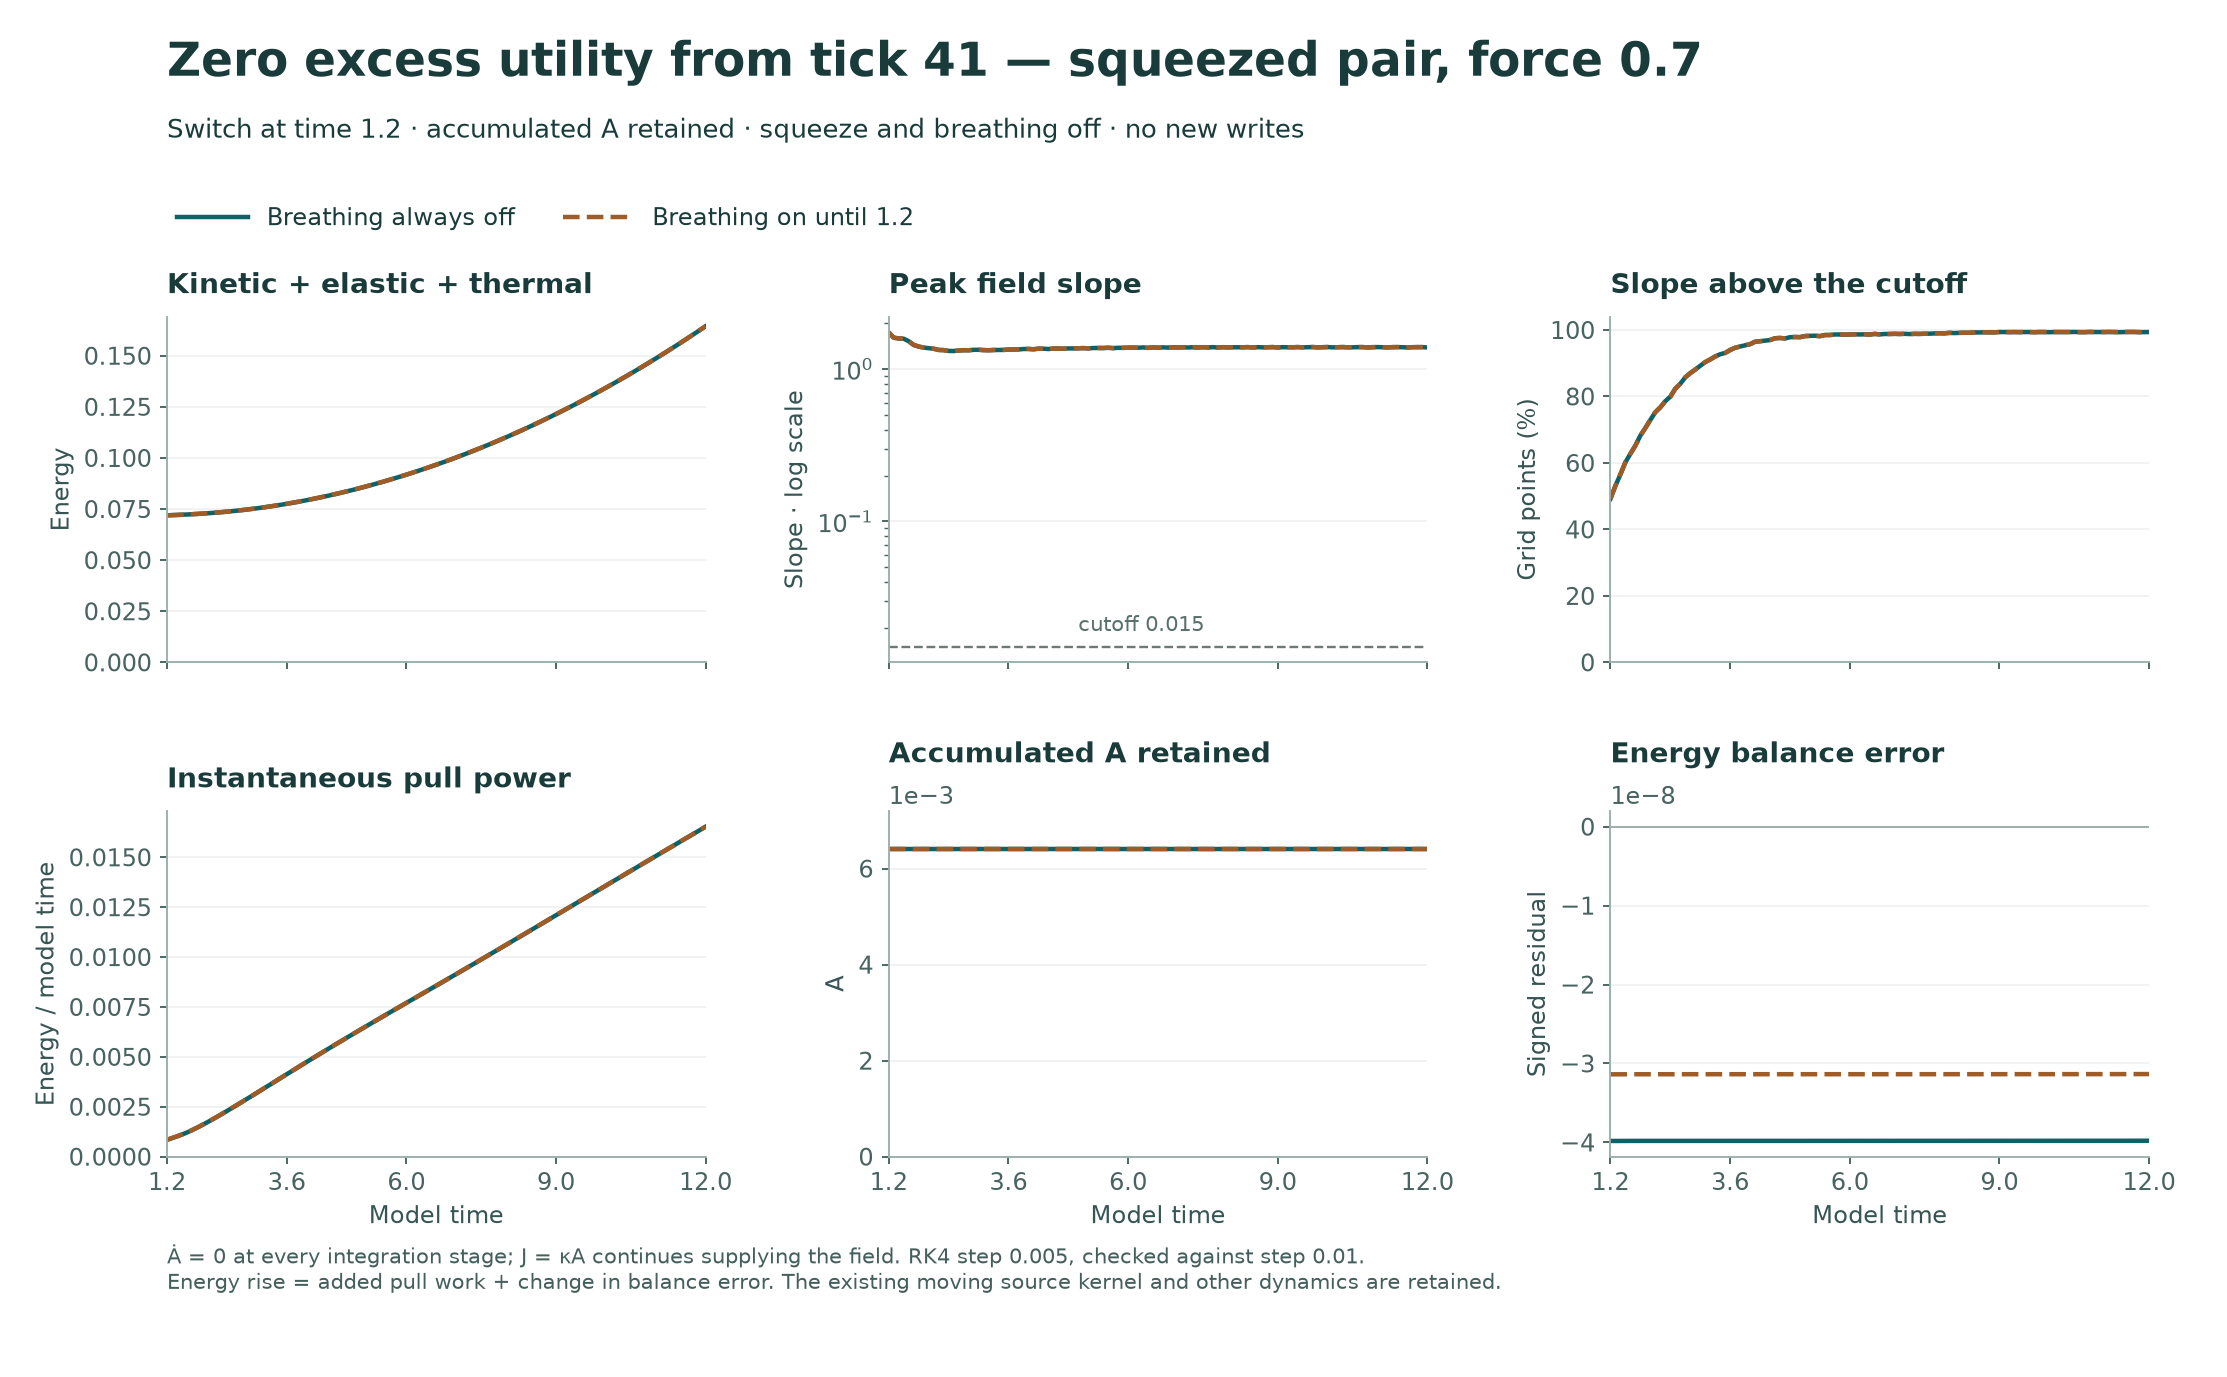

The table this chart was drawn from, first rows:
arm, time, energy, kinetic, elastic, thermal, source_work, pull_power, peak_slope, threshold, active_fraction, A, A_rate, mean_context, context_source_rate, utility, unclamped_utility, mean_context_analytic_error, mean_velocity_x, bulk_kinetic, fluctuating_kinetic, room_first_weight, energy_residual, C_balance
off, 1.2, 0.07194, 0.02673, 0.005416, 0.0398, 0.0003919, 0.0008445, 1.741, 0.015, 0.4922, 0.0064, 0.0, 0.0128, 0.0064, 0.0, 0.1031, 0.0, -0.01568, 0.000123, 0.0266, 0.1741, -3.9811452939853e-08, -6.938893903907228e-18
off, 1.3, 0.07202, 0.022, 0.004518, 0.04551, 0.0004806, 0.0009291, 1.611, 0.015, 0.5317, 0.0064, 0.0, 0.01344, 0.0064, 0.0, 0.1061, -1.734723475976807e-18, -0.01793, 0.0001608, 0.02184, 0.1547, -3.9815527250186555e-08, -2.42861286636753e-17
off, 1.4, 0.07212, 0.01816, 0.00348, 0.05048, 0.0005777, 0.001015, 1.592, 0.015, 0.5652, 0.0064, 0.0, 0.01408, 0.0064, 0.0, 0.1089, -1.734723475976807e-18, -0.0202, 0.000204, 0.01796, 0.1509, -3.981274182551786e-08, -6.938893903907228e-18
off, 1.5, 0.07223, 0.01492, 0.002676, 0.05464, 0.0006837, 0.001108, 1.585, 0.015, 0.6021, 0.0064, 0.0, 0.01472, 0.0064, 0.0, 0.1116, 0.0, -0.02248, 0.0002527, 0.01466, 0.1503, -3.981039001232922e-08, -2.2551405187698492e-17
off, 1.6, 0.07234, 0.01218, 0.002163, 0.058, 0.0007996, 0.001212, 1.526, 0.015, 0.6277, 0.0064, 0.0, 0.01536, 0.0064, 0.0, 0.1142, 0.0, -0.02479, 0.0003072, 0.01187, 0.1509, -3.980870753872434e-08, -3.8163916471489756e-17
off, 1.7, 0.07247, 0.009926, 0.001863, 0.06068, 0.0009264, 0.001325, 1.443, 0.015, 0.6526, 0.0064, 0.0, 0.016, 0.0064, 0.0, 0.1167, 0.0, -0.02712, 0.0003677, 0.009559, 0.1547, -3.9807434307204126e-08, -2.0816681711721685e-17
off, 1.8, 0.07261, 0.008119, 0.001684, 0.06281, 0.001065, 0.001449, 1.409, 0.015, 0.6826, 0.0064, 0.0, 0.01664, 0.0064, 0.0, 0.119, 0.0, -0.02949, 0.0004348, 0.007684, 0.1741, -3.9806569360201216e-08, -3.469446951953614e-18
off, 1.9, 0.07276, 0.006715, 0.001553, 0.06449, 0.001216, 0.001579, 1.386, 0.015, 0.7053, 0.0064, 0.0, 0.01728, 0.0064, 0.0, 0.1212, 0.0, -0.03189, 0.0005086, 0.006207, 0.2612, -3.98060241574294e-08, 1.3877787807814457e-17
off, 2.0, 0.07293, 0.005657, 0.001422, 0.06585, 0.001381, 0.001713, 1.374, 0.015, 0.7295, 0.0064, 0.0, 0.01792, 0.0064, 0.0, 0.1233, 0.0, -0.03433, 0.0005894, 0.005068, 0.5, -3.980561689986839e-08, 3.469446951953614e-17
off, 2.1, 0.0731, 0.004877, 0.001276, 0.06695, 0.001559, 0.001852, 1.363, 0.015, 0.7527, 0.0064, 0.0, 0.01856, 0.0064, 0.0, 0.1253, 0.0, -0.03681, 0.0006776, 0.0042, 0.7388, -3.980521776081325e-08, 5.204170427930421e-17
off, 2.2, 0.0733, 0.004309, 0.001122, 0.06786, 0.001751, 0.001993, 1.338, 0.015, 0.7673, 0.0064, 0.0, 0.0192, 0.0064, 0.0, 0.1272, 0.0, -0.03933, 0.0007733, 0.003536, 0.8259, -3.9804853274594265e-08, 6.938893903907228e-17
off, 2.3, 0.0735, 0.003898, 0.0009779, 0.06863, 0.001958, 0.002138, 1.334, 0.015, 0.7859, 0.0064, 0.0, 0.01984, 0.0064, 0.0, 0.1291, -3.469446951953614e-18, -0.04188, 0.000877, 0.003021, 0.8453, -3.9804541371313285e-08, 8.326672684688674e-17
off, 2.4, 0.07372, 0.003604, 0.0008558, 0.06926, 0.002179, 0.002286, 1.318, 0.015, 0.7996, 0.0064, 0.0, 0.02048, 0.0064, 0.0, 0.1308, 0.0, -0.04447, 0.0009889, 0.002615, 0.8491, -3.980428614491771e-08, 1.0408340855860843e-16
off, 2.5, 0.07396, 0.003402, 0.0007614, 0.0698, 0.002415, 0.002435, 1.316, 0.015, 0.8235, 0.0064, 0.0, 0.02112, 0.0064, 0.0, 0.1324, 0.0, -0.0471, 0.001109, 0.002292, 0.8498, -3.980408039283567e-08, 1.249000902703301e-16
off, 2.6, 0.07421, 0.003277, 0.0006925, 0.07024, 0.002666, 0.002587, 1.326, 0.015, 0.8381, 0.0064, 0.0, 0.02176, 0.0064, 0.0, 0.134, 0.0, -0.04977, 0.001239, 0.002038, 0.85, -3.980391583002785e-08, 1.4224732503009818e-16
off, 2.7, 0.07448, 0.003219, 0.0006426, 0.07062, 0.002933, 0.002739, 1.332, 0.015, 0.8574, 0.0064, 0.0, 0.0224, 0.0064, 0.0, 0.1354, -3.469446951953614e-18, -0.05248, 0.001377, 0.001842, 0.85, -3.980378052159672e-08, 1.5612511283791264e-16
off, 2.8, 0.07476, 0.00322, 0.0006045, 0.07093, 0.003214, 0.002891, 1.331, 0.015, 0.8706, 0.0064, 0.0, 0.02304, 0.0064, 0.0, 0.1368, 0.0, -0.05522, 0.001525, 0.001696, 0.85, -3.98036685417269e-08, 1.7694179454963432e-16
off, 2.9, 0.07506, 0.003272, 0.0005726, 0.07121, 0.003511, 0.003043, 1.34, 0.015, 0.8809, 0.0064, 0.0, 0.02368, 0.0064, 0.0, 0.1381, 0.0, -0.05799, 0.001682, 0.001591, 0.85, -3.980357689281622e-08, 1.942890293094024e-16
off, 3.0, 0.07537, 0.003367, 0.000544, 0.07146, 0.003823, 0.003198, 1.341, 0.015, 0.8923, 0.0064, 0.0, 0.02433, 0.0064, 0.0, 0.1394, 0.0, -0.0608, 0.001849, 0.001518, 0.85, -3.980349813637041e-08, 2.1510571102112408e-16
off, 3.1, 0.07569, 0.003496, 0.0005181, 0.07168, 0.00415, 0.003353, 1.335, 0.015, 0.9033, 0.0064, 0.0, 0.02497, 0.0064, 0.0, 0.1405, 3.469446951953614e-18, -0.06365, 0.002026, 0.00147, 0.85, -3.980342641596302e-08, 2.3592239273284576e-16
off, 3.2, 0.07604, 0.003653, 0.000495, 0.07189, 0.004493, 0.003508, 1.331, 0.015, 0.9116, 0.0064, 0.0, 0.02561, 0.0064, 0.0, 0.1417, 3.469446951953614e-18, -0.06653, 0.002213, 0.00144, 0.85, -3.9803359191958876e-08, 2.5326962749261384e-16
off, 3.3, 0.0764, 0.003834, 0.0004754, 0.07209, 0.004852, 0.003662, 1.336, 0.015, 0.9207, 0.0064, 0.0, 0.02625, 0.0064, 0.0, 0.1427, 3.469446951953614e-18, -0.06943, 0.002411, 0.001424, 0.85, -3.980329378594494e-08, 2.671474153004283e-16
off, 3.4, 0.07677, 0.004036, 0.0004594, 0.07227, 0.005226, 0.003817, 1.337, 0.015, 0.927, 0.0064, 0.0, 0.02689, 0.0064, 0.0, 0.1437, 0.0, -0.07237, 0.002619, 0.001417, 0.85, -3.980322874075348e-08, 2.8449465006019636e-16
off, 3.5, 0.07716, 0.004256, 0.0004469, 0.07246, 0.005615, 0.003974, 1.338, 0.015, 0.9312, 0.0064, 0.0, 0.02753, 0.0064, 0.0, 0.1446, -3.469446951953614e-18, -0.07534, 0.002838, 0.001418, 0.85, -3.9803163973117783e-08, 3.0184188481996443e-16
off, 3.6, 0.07756, 0.004494, 0.0004371, 0.07263, 0.006021, 0.00413, 1.345, 0.015, 0.9402, 0.0064, 0.0, 0.02817, 0.0064, 0.0, 0.1455, -6.938893903907228e-18, -0.07834, 0.003068, 0.001426, 0.85, -3.980309917772651e-08, 3.191891195797325e-16
off, 3.7, 0.07799, 0.004749, 0.0004293, 0.07281, 0.006441, 0.004283, 1.347, 0.015, 0.9465, 0.0064, 0.0, 0.02881, 0.0064, 0.0, 0.1463, 3.469446951953614e-18, -0.08136, 0.00331, 0.001439, 0.85, -3.980303432682408e-08, 3.434752482434078e-16
off, 3.8, 0.07842, 0.00502, 0.0004229, 0.07298, 0.006877, 0.004438, 1.347, 0.015, 0.9504, 0.0064, 0.0, 0.02945, 0.0064, 0.0, 0.1471, -3.469446951953614e-18, -0.08441, 0.003563, 0.001458, 0.85, -3.9802969614699535e-08, 3.5388358909926865e-16
off, 3.9, 0.07887, 0.005307, 0.0004174, 0.07315, 0.007329, 0.004594, 1.357, 0.015, 0.9539, 0.0064, 0.0, 0.03009, 0.0064, 0.0, 0.1478, -3.469446951953614e-18, -0.08749, 0.003827, 0.00148, 0.85, -3.980290588789792e-08, 3.7470027081099033e-16
off, 4.0, 0.07934, 0.005609, 0.0004127, 0.07332, 0.007796, 0.004747, 1.358, 0.015, 0.9575, 0.0064, 0.0, 0.03073, 0.0064, 0.0, 0.1485, 3.469446951953614e-18, -0.09059, 0.004104, 0.001505, 0.85, -3.980284335458606e-08, 3.95516952522712e-16
off, 4.1, 0.07982, 0.005925, 0.0004087, 0.07349, 0.008278, 0.004899, 1.351, 0.015, 0.9646, 0.0064, 0.0, 0.03137, 0.0064, 0.0, 0.1491, 0.0, -0.09372, 0.004392, 0.001533, 0.85, -3.980278226456413e-08, 4.0939474033052647e-16
off, 4.2, 0.08032, 0.006254, 0.0004054, 0.07366, 0.008776, 0.005052, 1.363, 0.015, 0.9663, 0.0064, 0.0, 0.03201, 0.0064, 0.0, 0.1497, 0.0, -0.09687, 0.004692, 0.001562, 0.85, -3.980272331172152e-08, 4.3021142204224816e-16
off, 4.3, 0.08083, 0.006597, 0.0004028, 0.07383, 0.009289, 0.005204, 1.364, 0.015, 0.968, 0.0064, 0.0, 0.03265, 0.0064, 0.0, 0.1503, 0.0, -0.1, 0.005004, 0.001592, 0.85, -3.980266616299133e-08, 4.440892098500626e-16
off, 4.4, 0.08136, 0.006952, 0.0004009, 0.07401, 0.009816, 0.005354, 1.356, 0.015, 0.9697, 0.0064, 0.0, 0.03329, 0.0064, 0.0, 0.1508, 0.0, -0.1032, 0.005329, 0.001623, 0.85, -3.980261020775089e-08, 4.718447854656915e-16
off, 4.5, 0.0819, 0.00732, 0.0003995, 0.07418, 0.01036, 0.005506, 1.367, 0.015, 0.9751, 0.0064, 0.0, 0.03393, 0.0064, 0.0, 0.1513, 0.0, -0.1064, 0.005666, 0.001655, 0.85, -3.9802555654167016e-08, 4.85722573273506e-16
off, 4.6, 0.08246, 0.007701, 0.0003987, 0.07436, 0.01092, 0.005655, 1.367, 0.015, 0.9761, 0.0064, 0.0, 0.03457, 0.0064, 0.0, 0.1517, 0.0, -0.1097, 0.006015, 0.001686, 0.85, -3.980250182222811e-08, 4.996003610813204e-16
off, 4.7, 0.08303, 0.008094, 0.0003983, 0.07454, 0.01149, 0.005804, 1.363, 0.015, 0.9746, 0.0064, 0.0, 0.03521, 0.0064, 0.0, 0.1522, 0.0, -0.1129, 0.006377, 0.001717, 0.85, -3.9802447782122385e-08, 5.204170427930421e-16
off, 4.8, 0.08362, 0.0085, 0.0003982, 0.07472, 0.01208, 0.005954, 1.369, 0.015, 0.9783, 0.0064, 0.0, 0.03585, 0.0064, 0.0, 0.1526, 0.0, -0.1162, 0.006752, 0.001748, 0.85, -3.980239364487215e-08, 5.412337245047638e-16
off, 4.9, 0.08423, 0.008917, 0.0003984, 0.07491, 0.01268, 0.006102, 1.369, 0.015, 0.979, 0.0064, 0.0, 0.03649, 0.0064, 0.0, 0.1529, 0.0, -0.1195, 0.007139, 0.001778, 0.85, -3.980233853617676e-08, 5.551115123125783e-16
off, 5.0, 0.08484, 0.009347, 0.0003989, 0.0751, 0.0133, 0.00625, 1.372, 0.015, 0.9785, 0.0064, 0.0, 0.03713, 0.0064, 0.0, 0.1533, 0.0, -0.1228, 0.00754, 0.001807, 0.85, -3.980228201194702e-08, 5.689893001203927e-16
off, 5.1, 0.08548, 0.009789, 0.0003996, 0.07529, 0.01393, 0.006398, 1.376, 0.015, 0.9817, 0.0064, 0.0, 0.03777, 0.0064, 0.0, 0.1536, 0.0, -0.1261, 0.007953, 0.001836, 0.85, -3.980222415544965e-08, 5.898059818321144e-16
off, 5.2, 0.08612, 0.01024, 0.0004004, 0.07548, 0.01458, 0.006544, 1.37, 0.015, 0.9824, 0.0064, 0.0, 0.03841, 0.0064, 0.0, 0.1539, 0.0, -0.1295, 0.008379, 0.001864, 0.85, -3.980216438381756e-08, 6.106226635438361e-16
off, 5.3, 0.08678, 0.01071, 0.0004014, 0.07567, 0.01524, 0.006691, 1.377, 0.015, 0.9829, 0.0064, 0.0, 0.03905, 0.0064, 0.0, 0.1541, 0.0, -0.1328, 0.008819, 0.00189, 0.85, -3.9802102835828634e-08, 6.245004513516506e-16
off, 5.4, 0.08746, 0.01119, 0.0004026, 0.07587, 0.01592, 0.006837, 1.378, 0.015, 0.9814, 0.0064, 0.0, 0.03969, 0.0064, 0.0, 0.1544, 0.0, -0.1362, 0.009271, 0.001916, 0.85, -3.980203938658278e-08, 6.522560269672795e-16
off, 5.5, 0.08815, 0.01168, 0.0004039, 0.07607, 0.01661, 0.006982, 1.377, 0.015, 0.9849, 0.0064, 0.0, 0.04033, 0.0064, 0.0, 0.1546, -6.938893903907228e-18, -0.1395, 0.009737, 0.001941, 0.85, -3.980197367525751e-08, 6.591949208711867e-16
off, 5.6, 0.08886, 0.01218, 0.0004054, 0.07627, 0.01731, 0.007128, 1.382, 0.015, 0.9849, 0.0064, 0.0, 0.04097, 0.0064, 0.0, 0.1549, 0.0, -0.1429, 0.01022, 0.001965, 0.85, -3.980190604879752e-08, 6.800116025829084e-16
off, 5.7, 0.08958, 0.0127, 0.0004069, 0.07648, 0.01803, 0.007272, 1.375, 0.015, 0.9866, 0.0064, 0.0, 0.04161, 0.0064, 0.0, 0.1551, 0.0, -0.1463, 0.01071, 0.001988, 0.85, -3.9801836007602454e-08, 7.008282842946301e-16
off, 5.8, 0.09031, 0.01322, 0.0004085, 0.07668, 0.01877, 0.007418, 1.381, 0.015, 0.9866, 0.0064, 0.0, 0.04225, 0.0064, 0.0, 0.1553, -6.938893903907228e-18, -0.1498, 0.01121, 0.002009, 0.85, -3.980176385698364e-08, 7.147060721024445e-16
off, 5.9, 0.09106, 0.01376, 0.0004103, 0.07689, 0.01952, 0.007562, 1.381, 0.015, 0.9861, 0.0064, 0.0, 0.04289, 0.0064, 0.0, 0.1554, 6.938893903907228e-18, -0.1532, 0.01173, 0.00203, 0.85, -3.980168930550754e-08, 7.424616477180734e-16
off, 6.0, 0.09182, 0.01431, 0.0004121, 0.0771, 0.02028, 0.007706, 1.384, 0.015, 0.9866, 0.0064, 0.0, 0.04353, 0.0064, 0.0, 0.1556, 0.0, -0.1566, 0.01226, 0.00205, 0.85, -3.980161224215184e-08, 7.494005416219807e-16
off, 6.1, 0.0926, 0.01488, 0.000414, 0.07731, 0.02106, 0.007851, 1.386, 0.015, 0.9871, 0.0064, 0.0, 0.04417, 0.0064, 0.0, 0.1557, 0.0, -0.1601, 0.01281, 0.002069, 0.85, -3.9801532639160975e-08, 7.7021722333370235e-16
off, 6.2, 0.09339, 0.01546, 0.0004159, 0.07752, 0.02185, 0.007994, 1.384, 0.015, 0.9866, 0.0064, 0.0, 0.04481, 0.0064, 0.0, 0.1559, 0.0, -0.1635, 0.01337, 0.002087, 0.85, -3.980145013571246e-08, 7.91033905045424e-16
off, 6.3, 0.0942, 0.01605, 0.000418, 0.07774, 0.02266, 0.008139, 1.389, 0.015, 0.9871, 0.0064, 0.0, 0.04545, 0.0064, 0.0, 0.156, 6.938893903907228e-18, -0.167, 0.01394, 0.002104, 0.85, -3.9801364939973105e-08, 8.118505867571457e-16
off, 6.4, 0.09502, 0.01665, 0.00042, 0.07795, 0.02348, 0.008283, 1.381, 0.015, 0.9863, 0.0064, 0.0, 0.04609, 0.0064, 0.0, 0.1561, 0.0, -0.1705, 0.01453, 0.002121, 0.85, -3.980127641356468e-08, 8.257283745649602e-16
off, 6.5, 0.09586, 0.01727, 0.0004222, 0.07817, 0.02431, 0.008428, 1.39, 0.015, 0.9883, 0.0064, 0.0, 0.04673, 0.0064, 0.0, 0.1563, 0.0, -0.174, 0.01513, 0.002137, 0.85, -3.98011848756763e-08, 8.465450562766819e-16
off, 6.6, 0.09671, 0.01789, 0.0004244, 0.07839, 0.02516, 0.008572, 1.384, 0.015, 0.9868, 0.0064, 0.0, 0.04737, 0.0064, 0.0, 0.1564, 0.0, -0.1774, 0.01574, 0.002151, 0.85, -3.9801089618540786e-08, 8.604228440844963e-16
off, 6.7, 0.09757, 0.01854, 0.0004266, 0.07861, 0.02603, 0.008717, 1.391, 0.015, 0.988, 0.0064, 0.0, 0.04801, 0.0064, 0.0, 0.1565, 0.0, -0.1809, 0.01637, 0.002166, 0.85, -3.980099097522505e-08, 8.81239525796218e-16
off, 6.8, 0.09845, 0.01919, 0.0004289, 0.07883, 0.02691, 0.008861, 1.386, 0.015, 0.988, 0.0064, 0.0, 0.04865, 0.0064, 0.0, 0.1565, 0.0, -0.1845, 0.01701, 0.002179, 0.85, -3.980088822408412e-08, 8.951173136040325e-16
off, 6.9, 0.09934, 0.01986, 0.0004312, 0.07905, 0.0278, 0.009007, 1.391, 0.015, 0.9885, 0.0064, 0.0, 0.04929, 0.0064, 0.0, 0.1566, 0.0, -0.188, 0.01767, 0.002192, 0.85, -3.980078168430712e-08, 9.159339953157541e-16
off, 7.0, 0.1003, 0.02054, 0.0004335, 0.07928, 0.02871, 0.009151, 1.387, 0.015, 0.988, 0.0064, 0.0, 0.04993, 0.0064, 0.0, 0.1567, 0.0, -0.1915, 0.01834, 0.002204, 0.85, -3.980067074527138e-08, 9.367506770274758e-16
off, 7.1, 0.1012, 0.02124, 0.0004359, 0.0795, 0.02963, 0.009298, 1.392, 0.015, 0.9885, 0.0064, 0.0, 0.05057, 0.0064, 0.0, 0.1568, 6.938893903907228e-18, -0.1951, 0.01902, 0.002216, 0.85, -3.980055561514373e-08, 9.575673587391975e-16
... 158 more rows
